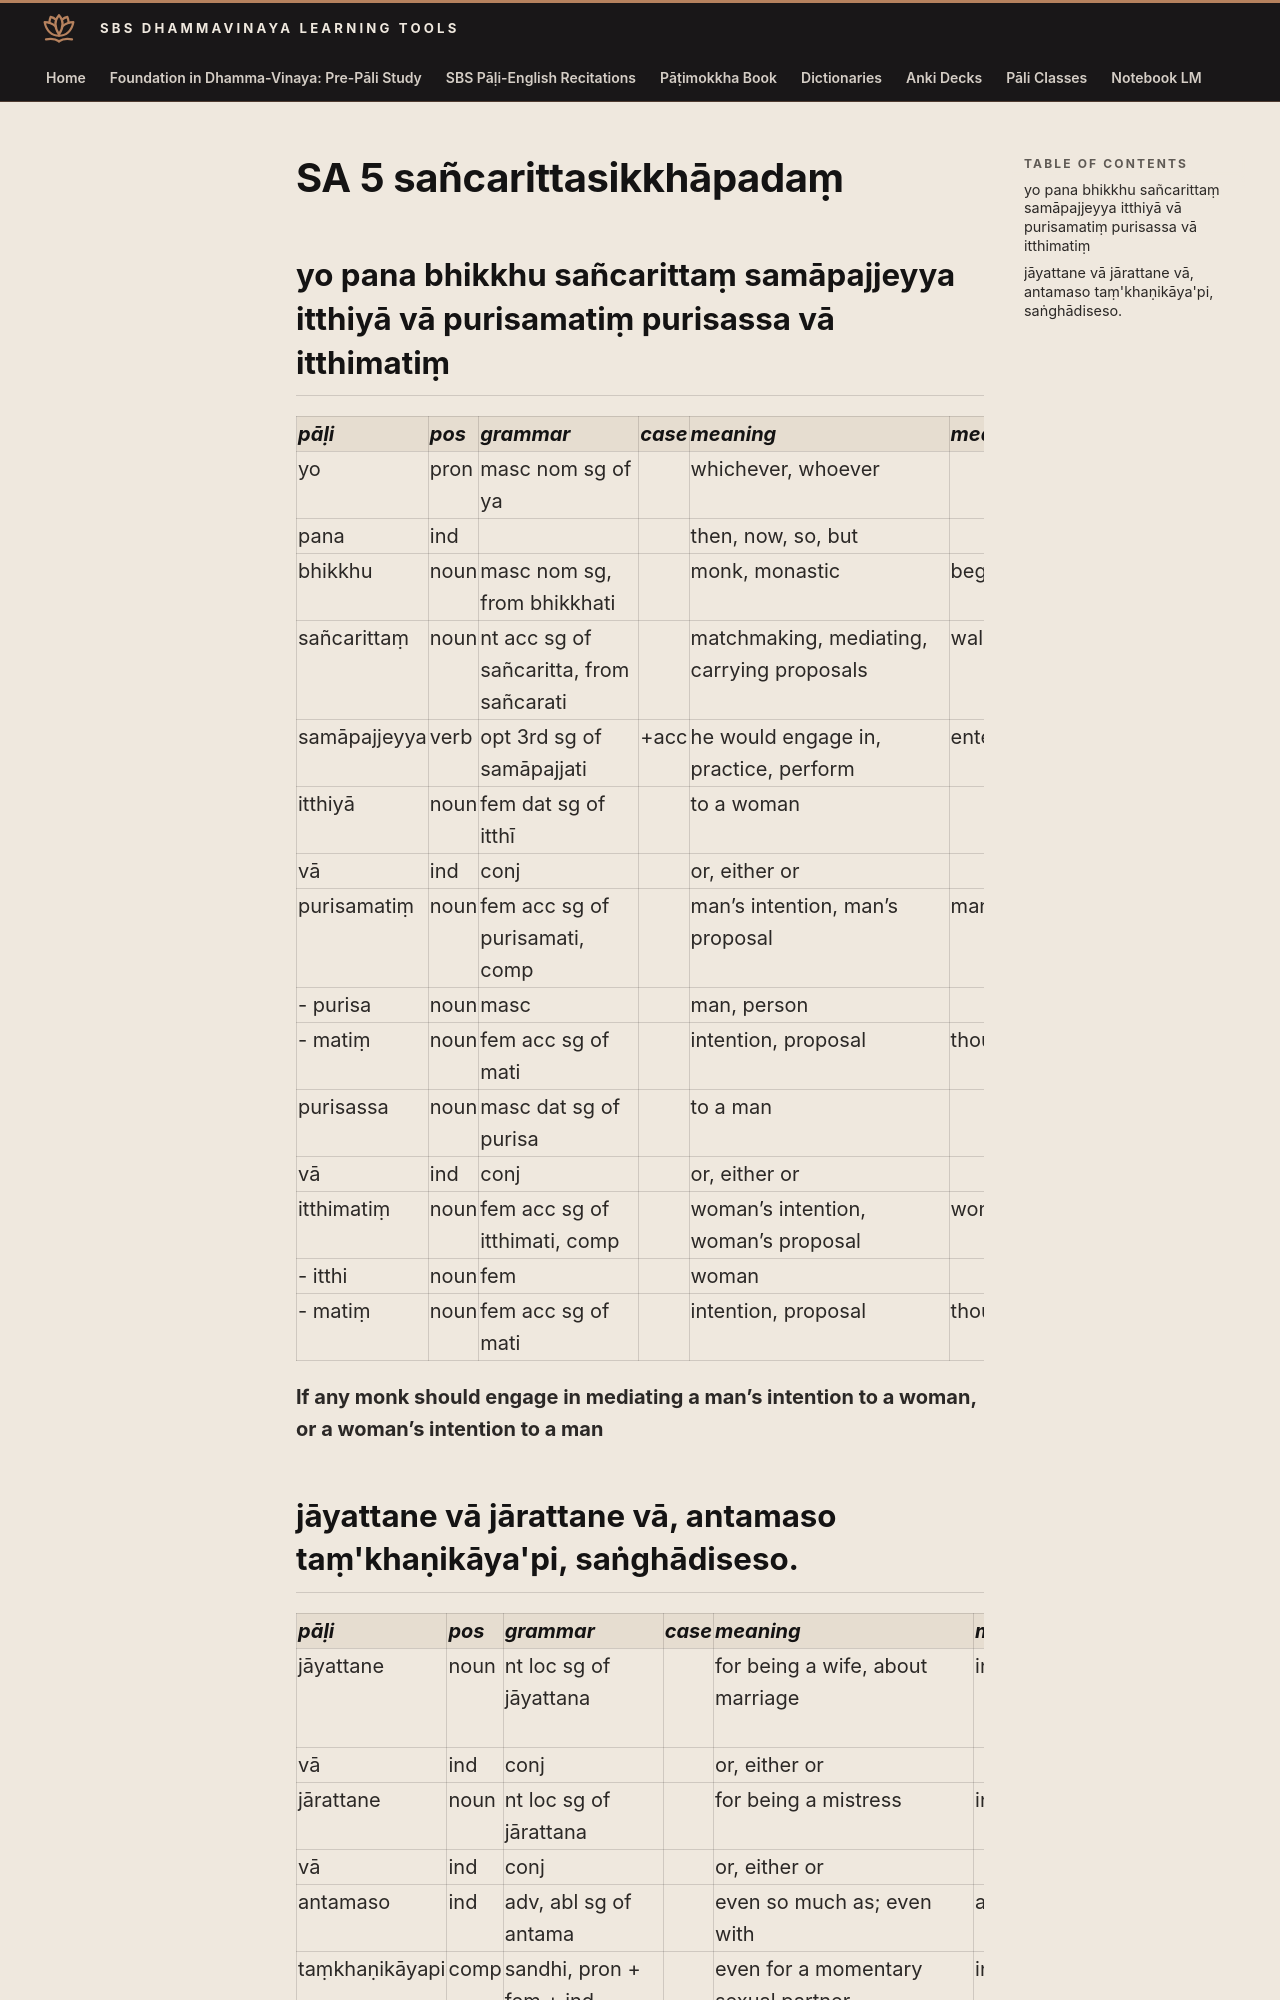

repository: sasanarakkha/study-tools · page: 6-pali-class/bhikkhu-patimokkha/013-sa-5/index.html · generator: mkdocs

# SA 5 sañcarittasikkhāpadaṃ

## yo pana bhikkhu sañcarittaṃ samāpajjeyya itthiyā vā purisamatiṃ purisassa vā itthimatiṃ

| pāḷi | pos | grammar | case | meaning | meaning_lit | root | base | construction | compound_type | compound_construction |
| :--- | :--- | :--- | :--- | :--- | :--- | :--- | :--- | :--- | :--- | :--- |
| yo | pron | masc nom sg of ya | | whichever, whoever | | | | | | |
| pana | ind | | | then, now, so, but | | | | | | |
| bhikkhu | noun | masc nom sg, from bhikkhati | | monk, monastic | beggar, mendicant | √bhikkh (beg) | | √bhikkh + u | | |
| sañcarittaṃ | noun | nt acc sg of sañcaritta, from sañcarati | | matchmaking, mediating, carrying proposals | walking between | √car (walk, behave) | | saṃ + √car + a > cari + tta | | |
| samāpajjeyya | verb | opt 3rd sg of samāpajjati | +acc | he would engage in, practice, perform | enter | √pad (go, step) | √pad + ya > pajja | saṃ + ā + pajja + ti | | |
| itthiyā | noun | fem dat sg of itthī | | to a woman | | | | | | |
| vā | ind | conj | | or, either or | | | | | | |
| purisamatiṃ | noun | fem acc sg of purisamati, comp | | man’s intention, man’s proposal | man’s idea | | | purisa + mati | genitive tappurisa | purisassa + mati |
| - purisa | noun | masc | | man, person | | | | | | |
| - matiṃ | noun | fem acc sg of mati | | intention, proposal | thought, idea | √man (think) | | √man + ti | | |
| purisassa | noun | masc dat sg of purisa | | to a man | | | | | | |
| vā | ind | conj | | or, either or | | | | | | |
| itthimatiṃ | noun | fem acc sg of itthimati, comp | | woman’s intention, woman’s proposal | woman’s idea | | | itthi + mati | genitive tappurisa | itthiyā + mati |
| - itthi | noun | fem | | woman | | | | | | |
| - matiṃ | noun | fem acc sg of mati | | intention, proposal | thought, idea | √man (think) | | √man + ti | | |

**If any monk should engage in mediating a man’s intention to a woman, or a woman’s intention to a man**
